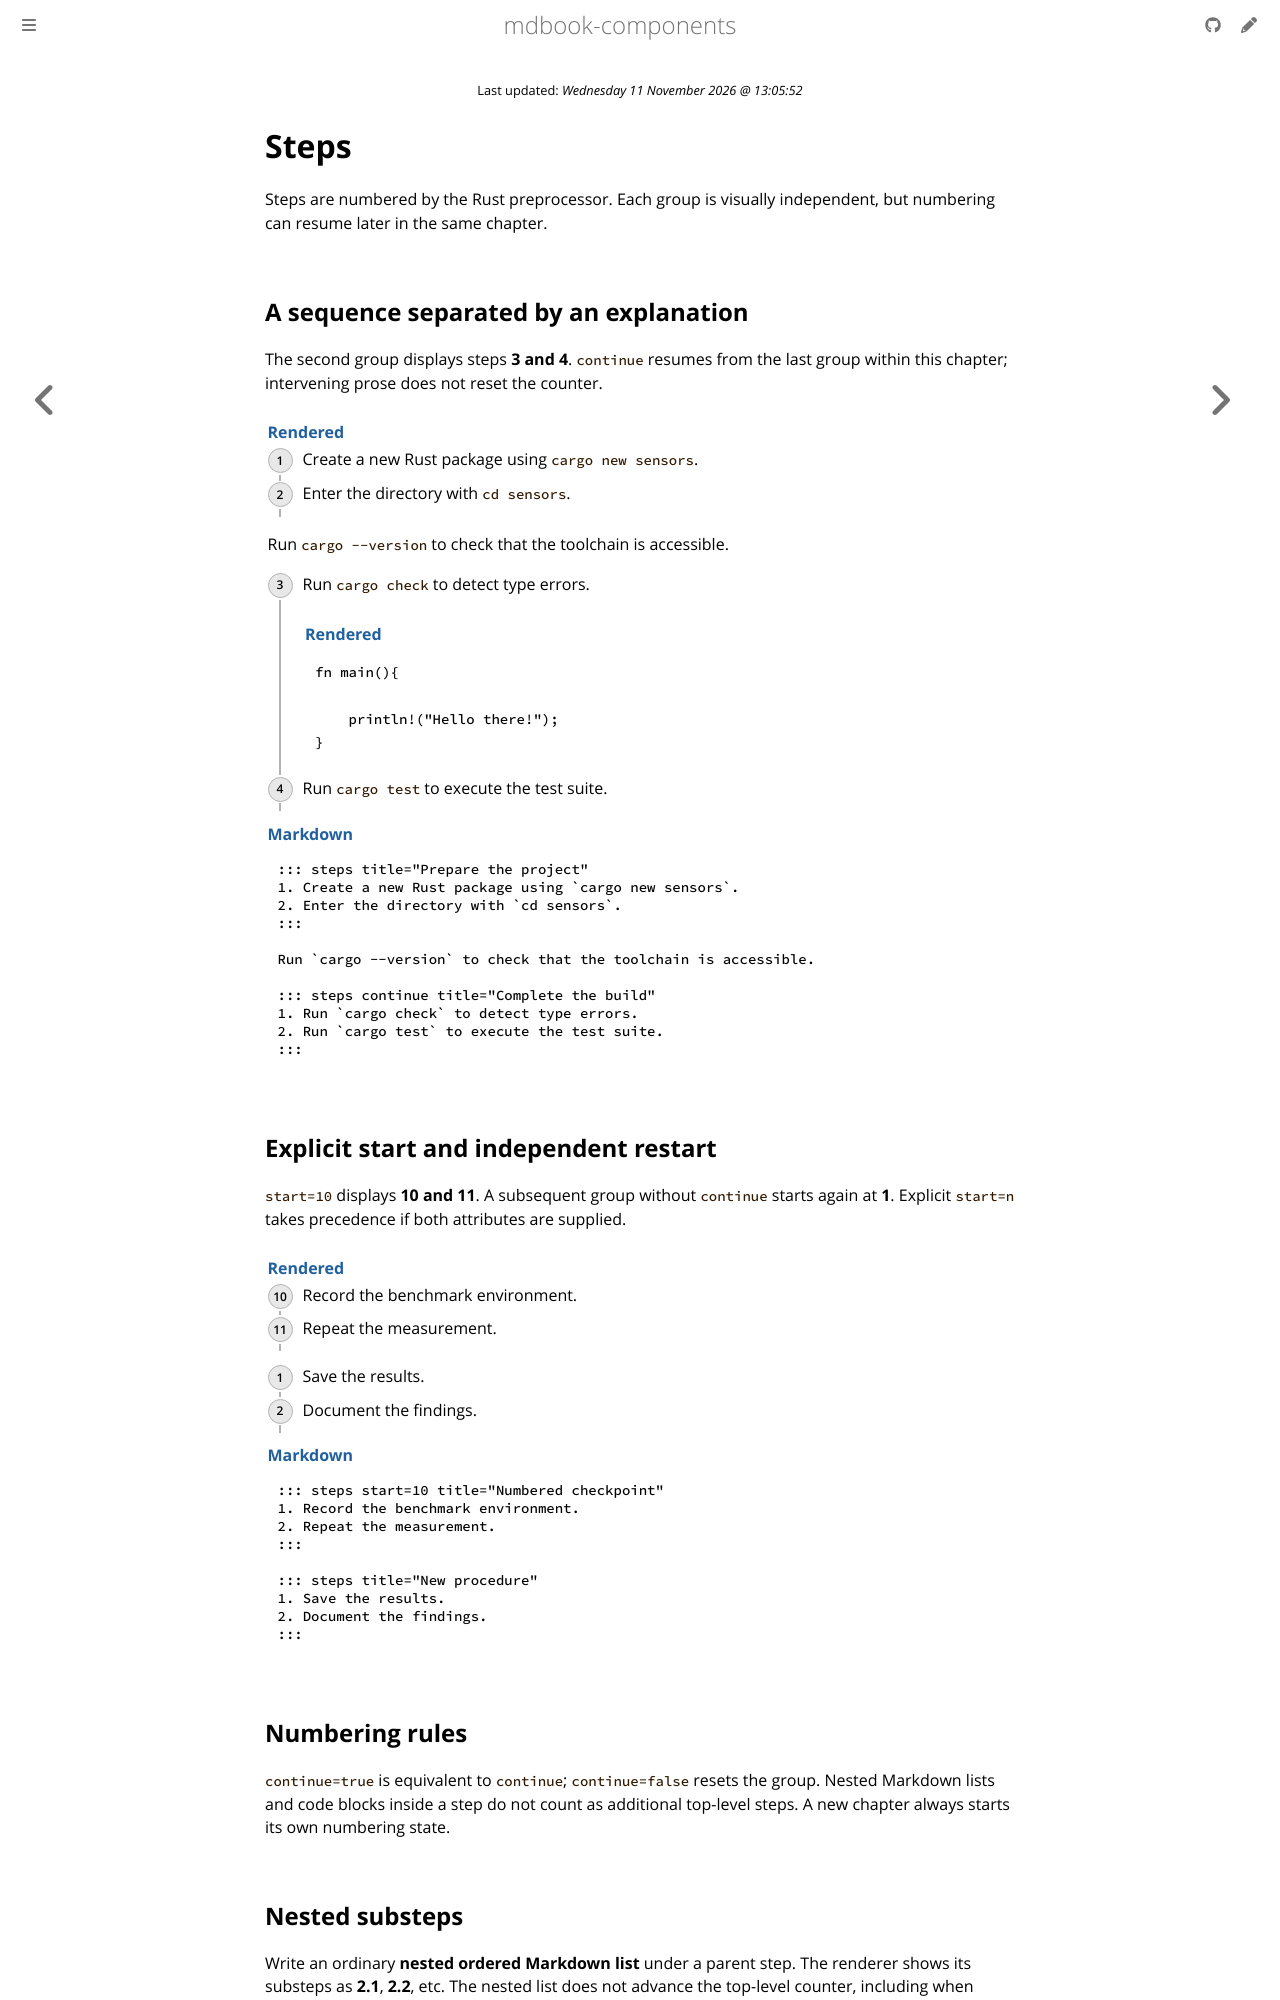

repository: CompEng0001/mdbook-components · page: Steps.html · generator: mdbook

# Steps

Steps are numbered by the Rust preprocessor. Each group is visually independent, but numbering can resume later in the same chapter.

## A sequence separated by an explanation

The second group displays steps **3 and 4**. `continue` resumes from the last group within this chapter; intervening prose does not reset the counter.

::: tabs
::: tab label="Rendered" icon=monitor

::: steps title="Prepare the project"
1. Create a new Rust package using `cargo new sensors`.
2. Enter the directory with `cd sensors`.
:::

Run `cargo --version` to check that the toolchain is accessible.

::: steps continue title="Complete the build"
1. Run `cargo check` to detect type errors.

    ::: tabs
    ::: tab label="Rendered" icon=monitor

    ```rust
    fn main(){

        println!("Hello there!");
    }
    ```
    
    :::
    :::

2. Run `cargo test` to execute the test suite.
:::

:::
::: tab label="Markdown" icon=markdown

````markdown
::: steps title="Prepare the project"
1. Create a new Rust package using `cargo new sensors`.
2. Enter the directory with `cd sensors`.
:::

Run `cargo --version` to check that the toolchain is accessible.

::: steps continue title="Complete the build"
1. Run `cargo check` to detect type errors.
2. Run `cargo test` to execute the test suite.
:::
````

:::
:::

## Explicit start and independent restart

`start=10` displays **10 and 11**. A subsequent group without `continue` starts again at **1**. Explicit `start=n` takes precedence if both attributes are supplied.

::: tabs
::: tab label="Rendered" icon=monitor

::: steps start=10 title="Numbered checkpoint"
1. Record the benchmark environment.
2. Repeat the measurement.
:::

::: steps title="New procedure"
1. Save the results.
2. Document the findings.
:::

:::
::: tab label="Markdown" icon=markdown

````markdown
::: steps start=10 title="Numbered checkpoint"
1. Record the benchmark environment.
2. Repeat the measurement.
:::

::: steps title="New procedure"
1. Save the results.
2. Document the findings.
:::
````

:::
:::

## Numbering rules

`continue=true` is equivalent to `continue`; `continue=false` resets the group. Nested Markdown lists and code blocks inside a step do not count as additional top-level steps. A new chapter always starts its own numbering state.
